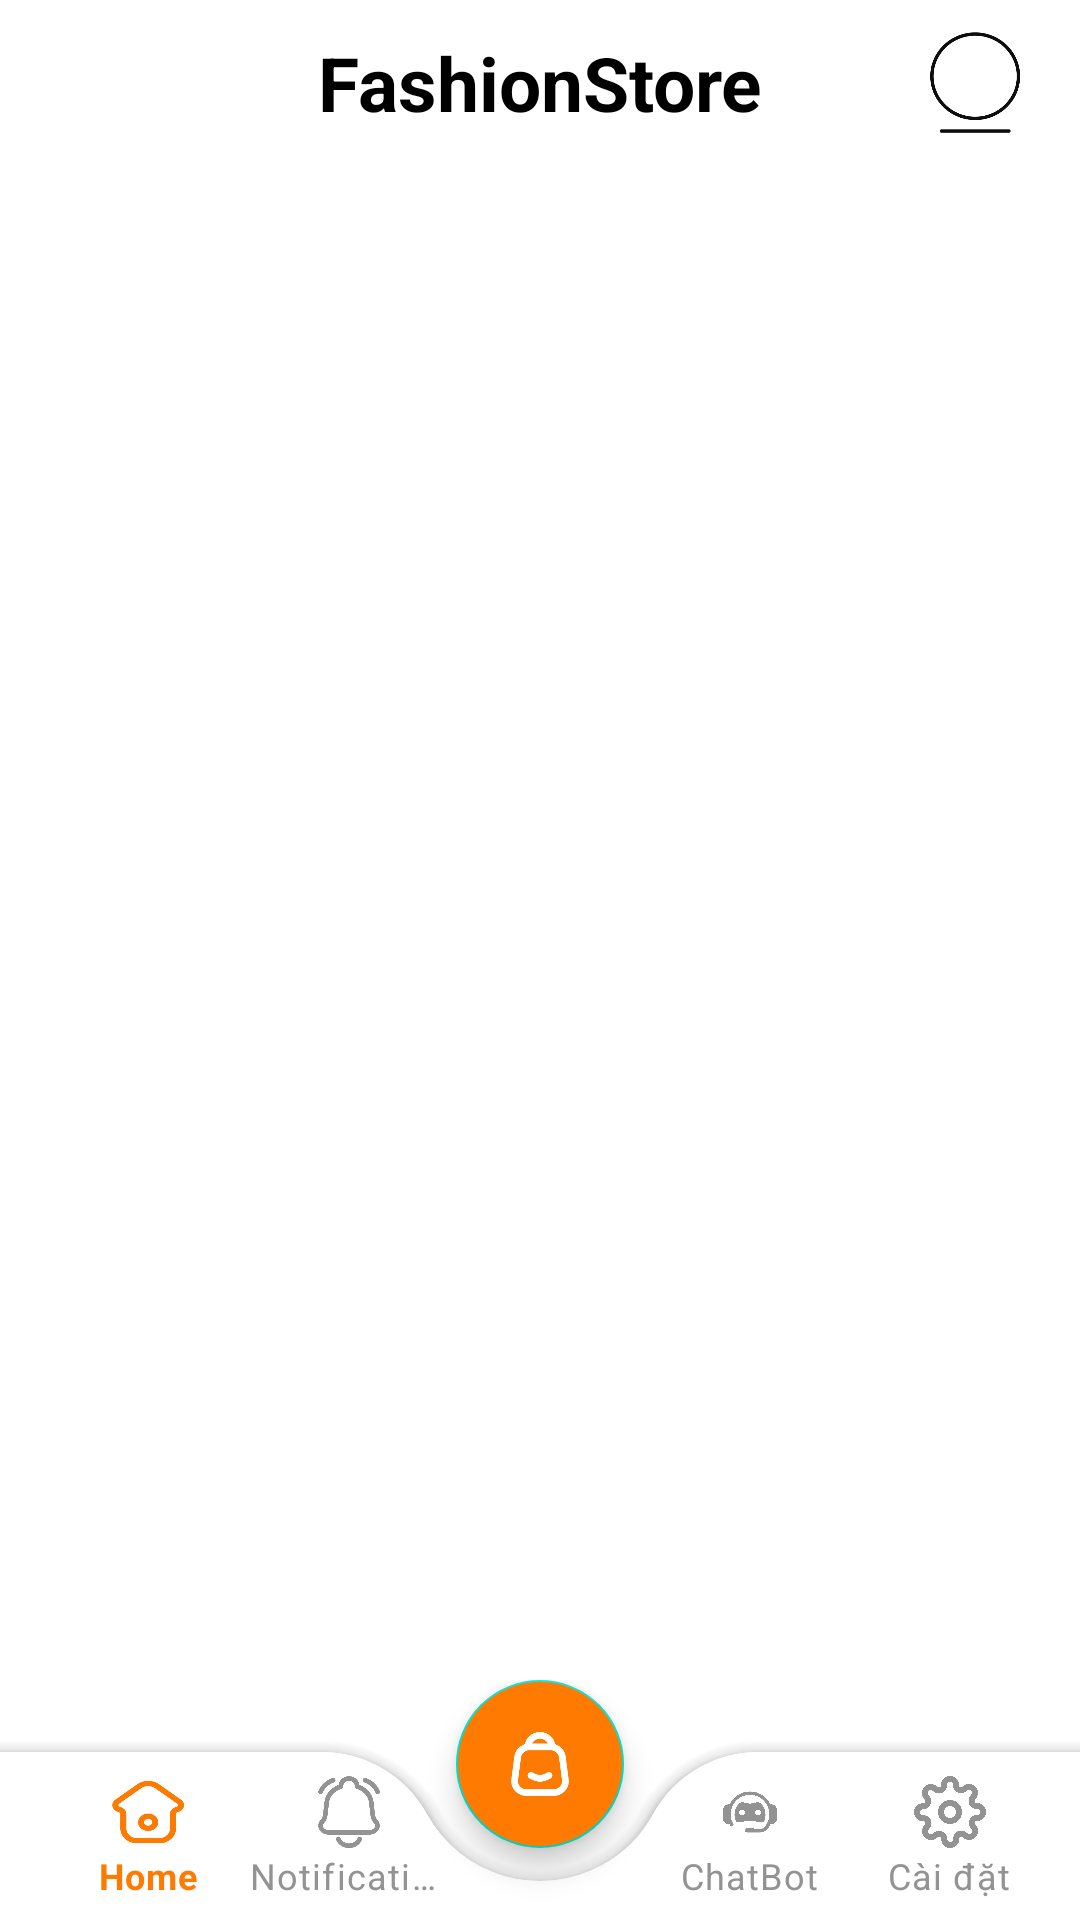

Android layout source for this screen:
<!-- AndroidManifest.xml: application theme Theme.FashionStoreApp -->
<!-- res/layout/fragment_navigation.xml -->
<?xml version="1.0" encoding="utf-8"?>
<androidx.drawerlayout.widget.DrawerLayout xmlns:android="http://schemas.android.com/apk/res/android"
    xmlns:app="http://schemas.android.com/apk/res-auto"
    xmlns:tools="http://schemas.android.com/tools"
    android:id="@+id/drawer_layout"
    android:layout_width="match_parent"
    android:layout_height="match_parent"
    android:background="@color/white"
    tools:context=".screen.NavigationFragment">

    
    <androidx.constraintlayout.widget.ConstraintLayout
        android:layout_width="match_parent"
        android:layout_height="match_parent">

        
        <androidx.constraintlayout.widget.ConstraintLayout
            android:id="@+id/header"
            android:layout_width="match_parent"
            android:layout_marginTop="5dp"
            android:layout_height="45dp"
            app:layout_constraintTop_toTopOf="parent">

            <androidx.appcompat.widget.Toolbar
                android:id="@+id/toolbar"
                android:layout_width="match_parent"
                android:layout_height="45dp"
                android:background="@android:color/transparent"
                android:theme="@style/ThemeOverlay.AppCompat.Dark.ActionBar"
                app:layout_constraintTop_toTopOf="parent">

                <TextView
                    android:id="@+id/toolbar_title"
                    android:layout_width="wrap_content"
                    android:layout_height="wrap_content"
                    android:layout_gravity="center"
                    android:text="@string/app_name"
                    android:textColor="@color/black"
                    android:textSize="25sp"
                    android:textStyle="bold" />

                <ImageView
                    android:id="@+id/btnSearch"
                    android:layout_width="30dp"
                    android:layout_height="wrap_content"
                    android:layout_gravity="end"
                    android:layout_marginEnd="20dp"
                    android:src="@drawable/search" />
            </androidx.appcompat.widget.Toolbar>

            <LinearLayout
                android:id="@+id/searchHeader"
                android:layout_width="match_parent"
                android:layout_height="match_parent"
                android:orientation="horizontal"
                android:padding="2dp"
                android:visibility="gone"
                android:weightSum="10">

                <com.google.android.material.card.MaterialCardView
                    android:layout_width="0dp"
                    android:layout_height="match_parent"
                    android:layout_gravity="center"
                    android:layout_weight="8"
                    app:cardBackgroundColor="@android:color/transparent"
                    app:cardCornerRadius="50dp"
                    app:cardElevation="0dp"
                    android:layout_marginStart="18dp"
                    app:layout_constraintEnd_toEndOf="parent"
                    app:layout_constraintStart_toStartOf="parent"
                    app:layout_constraintTop_toTopOf="parent"
                    app:strokeColor="@color/gray_light2"
                    app:strokeWidth="1dp">

                    <androidx.appcompat.widget.SearchView
                        android:id="@+id/edtSearch"
                        android:layout_width="match_parent"
                        android:layout_height="match_parent"
                        app:iconifiedByDefault="false"
                        app:queryHint="Tìm kiếm ..." />
                </com.google.android.material.card.MaterialCardView>

                <TextView
                    android:id="@+id/btnClose"
                    android:layout_width="0dp"
                    android:layout_height="wrap_content"
                    android:layout_gravity="center"
                    android:layout_weight="2"
                    android:gravity="center"
                    android:text="@string/close"
                    android:textColor="@color/primary_color"
                    android:textSize="20sp" />
            </LinearLayout>
        </androidx.constraintlayout.widget.ConstraintLayout>

        
        
        
        
        
        

        <androidx.viewpager2.widget.ViewPager2
            android:id="@+id/viewPager"
            android:layout_width="match_parent"
            android:layout_height="0dp"
            app:layout_constraintBottom_toBottomOf="parent"
            app:layout_constraintTop_toBottomOf="@id/header" />

        <androidx.coordinatorlayout.widget.CoordinatorLayout
            android:layout_width="match_parent"
            android:layout_height="80dp"
            app:layout_constraintBottom_toBottomOf="parent">
            
            <com.google.android.material.bottomappbar.BottomAppBar
                android:id="@+id/bottom_app_bar"
                android:layout_width="match_parent"
                android:layout_height="wrap_content"
                android:layout_gravity="bottom"
                app:fabCradleMargin="15dp"
                app:fabCradleRoundedCornerRadius="40dp">

                <com.google.android.material.bottomnavigation.BottomNavigationView
                    android:id="@+id/bottom_nav"
                    android:layout_width="match_parent"
                    android:layout_height="wrap_content"
                    android:layout_marginEnd="10dp"
                    android:background="@android:color/transparent"
                    app:elevation="0dp"
                    app:itemIconTint="@color/bottom_nav_selector"
                    app:itemTextColor="@color/bottom_nav_selector"
                    app:labelVisibilityMode="labeled"
                    app:menu="@menu/bottom_menu" />
            </com.google.android.material.bottomappbar.BottomAppBar>

            <com.google.android.material.floatingactionbutton.FloatingActionButton
                android:id="@+id/fabCart"
                android:layout_width="wrap_content"
                android:layout_height="wrap_content"
                android:backgroundTint="@color/primary_color"
                android:contentDescription="@string/app_name"
                android:elevation="10dp"
                android:src="@drawable/cart"
                app:fabSize="normal"
                app:layout_anchor="@id/bottom_app_bar"
                app:pressedTranslationZ="10dp"
                app:rippleColor="@color/white"
                app:tint="@color/white"
                app:useCompatPadding="false" />
        </androidx.coordinatorlayout.widget.CoordinatorLayout>
    </androidx.constraintlayout.widget.ConstraintLayout>

    <com.google.android.material.navigation.NavigationView
        android:id="@+id/navigationView"
        android:layout_width="300dp"
        android:layout_height="match_parent"
        android:layout_gravity="start"
        android:fitsSystemWindows="true"
        app:headerLayout="@layout/nav_header">
        
        <androidx.constraintlayout.widget.ConstraintLayout
            android:layout_width="match_parent"
            android:layout_height="match_parent"
            android:layout_marginTop="170dp"
            android:orientation="vertical">

            <ExpandableListView
                android:id="@+id/expandable_list_view"
                android:layout_width="match_parent"
                android:layout_height="0dp"
                android:divider="@android:color/transparent"
                android:groupIndicator="@null"
                app:layout_constraintBottom_toTopOf="@id/lineFooter"
                app:layout_constraintTop_toTopOf="parent" />

            <View
                android:id="@+id/lineFooter"
                android:layout_width="match_parent"
                android:layout_height="1dp"
                android:background="@color/gray_Light"
                app:layout_constraintBottom_toTopOf="@id/navFooter" />

            <LinearLayout
                android:id="@+id/navFooter"
                android:layout_width="match_parent"
                android:layout_height="wrap_content"
                android:orientation="horizontal"
                android:paddingTop="15dp"
                android:paddingBottom="15dp"
                android:weightSum="10"
                app:layout_constraintBottom_toBottomOf="parent">

                <ImageView
                    android:layout_width="0dp"
                    android:layout_height="20dp"
                    android:layout_gravity="center"
                    android:layout_weight="2"
                    android:scaleType="centerInside"
                    android:src="@drawable/logout"
                    app:tint="@color/red" />

                <TextView
                    android:id="@+id/btnLogout"
                    android:layout_width="0dp"
                    android:layout_height="wrap_content"
                    android:layout_weight="8"
                    android:gravity="start"
                    android:text="@string/logout"
                    android:textColor="@color/red"
                    android:textSize="18sp" />
            </LinearLayout>


        </androidx.constraintlayout.widget.ConstraintLayout>
    </com.google.android.material.navigation.NavigationView>

</androidx.drawerlayout.widget.DrawerLayout>
<!-- res/layout/nav_header.xml (included above) -->
<?xml version="1.0" encoding="utf-8"?>
<LinearLayout xmlns:android="http://schemas.android.com/apk/res/android"
    xmlns:app="http://schemas.android.com/apk/res-auto"
    xmlns:tools="http://schemas.android.com/tools"
    android:layout_width="match_parent"
    android:layout_height="wrap_content"
    android:orientation="vertical"
    android:paddingTop="15dp"
    android:paddingStart="15dp"
    android:paddingEnd="15dp">

    <com.google.android.material.card.MaterialCardView
        android:layout_width="80dp"
        android:layout_height="80dp"
        app:strokeColor="@color/gray_light1"
        app:cardElevation="0dp"
        app:strokeWidth="1dp"
        app:cardCornerRadius="80dp">

        <ImageView
            android:id="@+id/userAvt"
            android:layout_width="match_parent"
            android:layout_height="match_parent"
            android:layout_gravity="start"
            android:scaleType="centerInside"
            android:src="@drawable/avt" />
    </com.google.android.material.card.MaterialCardView>

    <TextView
        android:id="@+id/userName"
        android:layout_width="wrap_content"
        android:layout_height="wrap_content"
        android:layout_gravity="start"
        android:layout_marginTop="20dp"
        android:textColor="@color/txt_color2"
        tools:text="Hi, Lê Văn Kiên"
        android:textSize="18sp" />

    <View
        android:layout_width="match_parent"
        android:layout_height="1dp"
        android:layout_marginTop="5dp"
        android:background="@color/gray_Light" />
</LinearLayout>
<!-- resources referenced by this layout -->
<resources>
  <color name="black">#FF000000</color>
  <color name="gray_Light">#E5EEF7</color>
  <color name="gray_light1">#D9D9D9</color>
  <color name="gray_light2">#888888</color>
  <color name="primary_color">#FF7A00</color>
  <color name="red">#F87265</color>
  <color name="txt_color2">#0D0D0E</color>
  <color name="white">#FFFFFFFF</color>
  <!-- drawable cart: png bitmap (drawable, 3389 bytes) -->
  <!-- drawable logout: png bitmap (drawable, 2861 bytes) -->
  <!-- drawable search: png bitmap (drawable, 4749 bytes) -->
  <string name="app_name">FashionStore</string>
  <string name="close">Đóng</string>
  <string name="logout">Đăng xuất</string>
  <style name="Theme.FashionStoreApp" parent="Base.Theme.FashionStoreApp" />
  <style name="Base.Theme.FashionStoreApp" parent="Theme.MaterialComponents.DayNight.NoActionBar">
          
          
          <item name="android:statusBarColor">@color/primary_color</item>
          <item name="android:windowLightStatusBar">true</item>
          <item name="fontFamily">@font/imprimaregular</item>
      </style>
</resources>
